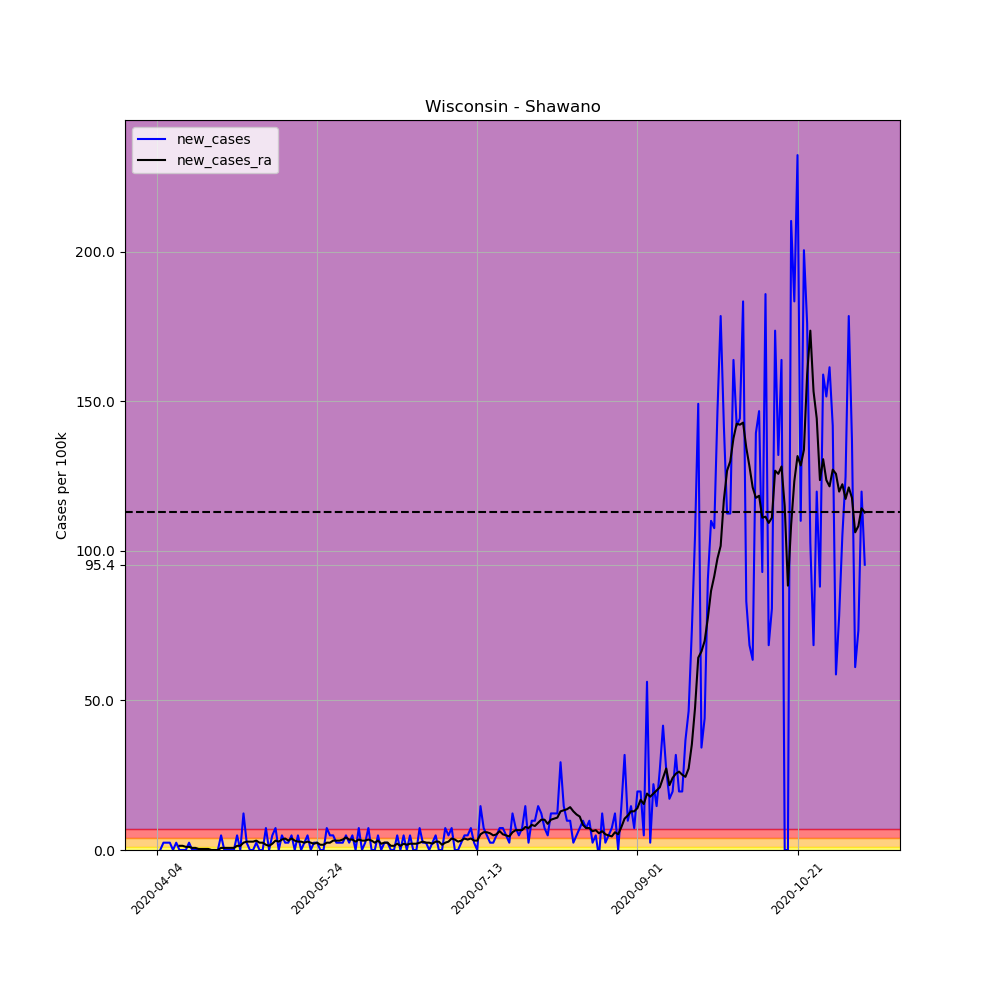

Source data for this figure (header and first rows):
, date, county, state, fips, cases, deaths, COUNTY, STNAME, CTYNAME, POPESTIMATE2019, per_100k, per_100k_ra, new_cases, new_cases_ra
556184, 2020-04-04, Shawano, Wisconsin, 55115, 1, 0, 115, Wisconsin, Shawano, 40899, 2.445, , , 
556185, 2020-04-05, Shawano, Wisconsin, 55115, 1, 0, 115, Wisconsin, Shawano, 40899, 2.445, , 0.0, 
556186, 2020-04-06, Shawano, Wisconsin, 55115, 2, 0, 115, Wisconsin, Shawano, 40899, 4.89, , 2.445, 
556187, 2020-04-07, Shawano, Wisconsin, 55115, 3, 0, 115, Wisconsin, Shawano, 40899, 7.335, , 2.445, 
556188, 2020-04-08, Shawano, Wisconsin, 55115, 4, 0, 115, Wisconsin, Shawano, 40899, 9.78, , 2.445, 
556189, 2020-04-09, Shawano, Wisconsin, 55115, 4, 0, 115, Wisconsin, Shawano, 40899, 9.78, , 0.0, 
556190, 2020-04-10, Shawano, Wisconsin, 55115, 5, 0, 115, Wisconsin, Shawano, 40899, 12.23, 6.986, 2.445, 
556191, 2020-04-11, Shawano, Wisconsin, 55115, 5, 0, 115, Wisconsin, Shawano, 40899, 12.23, 8.383, 0.0, 1.397
556192, 2020-04-12, Shawano, Wisconsin, 55115, 5, 0, 115, Wisconsin, Shawano, 40899, 12.23, 9.78, 0.0, 1.397
556193, 2020-04-13, Shawano, Wisconsin, 55115, 5, 0, 115, Wisconsin, Shawano, 40899, 12.23, 10.83, 0.0, 1.048
556194, 2020-04-14, Shawano, Wisconsin, 55115, 6, 0, 115, Wisconsin, Shawano, 40899, 14.67, 11.88, 2.445, 1.048
556195, 2020-04-15, Shawano, Wisconsin, 55115, 6, 0, 115, Wisconsin, Shawano, 40899, 14.67, 12.57, 0.0, 0.6986
556196, 2020-04-16, Shawano, Wisconsin, 55115, 6, 0, 115, Wisconsin, Shawano, 40899, 14.67, 13.27, 0.0, 0.6986
556197, 2020-04-17, Shawano, Wisconsin, 55115, 6, 0, 115, Wisconsin, Shawano, 40899, 14.67, 13.62, 0.0, 0.3493
556198, 2020-04-18, Shawano, Wisconsin, 55115, 6, 0, 115, Wisconsin, Shawano, 40899, 14.67, 13.97, 0.0, 0.3493
556199, 2020-04-19, Shawano, Wisconsin, 55115, 6, 0, 115, Wisconsin, Shawano, 40899, 14.67, 14.32, 0.0, 0.3493
556200, 2020-04-20, Shawano, Wisconsin, 55115, 6, 0, 115, Wisconsin, Shawano, 40899, 14.67, 14.67, 0.0, 0.3493
556201, 2020-04-21, Shawano, Wisconsin, 55115, 6, 0, 115, Wisconsin, Shawano, 40899, 14.67, 14.67, 0.0, 1.2688263138573217e-16
556202, 2020-04-22, Shawano, Wisconsin, 55115, 6, 0, 115, Wisconsin, Shawano, 40899, 14.67, 14.67, 0.0, 1.2688263138573217e-16
556203, 2020-04-23, Shawano, Wisconsin, 55115, 6, 0, 115, Wisconsin, Shawano, 40899, 14.67, 14.67, 0.0, 1.2688263138573217e-16
556204, 2020-04-24, Shawano, Wisconsin, 55115, 8, 0, 115, Wisconsin, Shawano, 40899, 19.56, 15.37, 4.89, 0.6986
556205, 2020-04-25, Shawano, Wisconsin, 55115, 8, 0, 115, Wisconsin, Shawano, 40899, 19.56, 16.07, 0.0, 0.6986
556206, 2020-04-26, Shawano, Wisconsin, 55115, 8, 0, 115, Wisconsin, Shawano, 40899, 19.56, 16.77, 0.0, 0.6986
556207, 2020-04-27, Shawano, Wisconsin, 55115, 8, 0, 115, Wisconsin, Shawano, 40899, 19.56, 17.46, 0.0, 0.6986
556208, 2020-04-28, Shawano, Wisconsin, 55115, 8, 0, 115, Wisconsin, Shawano, 40899, 19.56, 18.16, 0.0, 0.6986
556209, 2020-04-29, Shawano, Wisconsin, 55115, 10, 0, 115, Wisconsin, Shawano, 40899, 24.45, 19.56, 4.89, 1.397
556210, 2020-04-30, Shawano, Wisconsin, 55115, 10, 0, 115, Wisconsin, Shawano, 40899, 24.45, 20.96, 0.0, 1.397
556211, 2020-05-01, Shawano, Wisconsin, 55115, 15, 0, 115, Wisconsin, Shawano, 40899, 36.68, 23.4, 12.23, 2.445
556212, 2020-05-02, Shawano, Wisconsin, 55115, 16, 0, 115, Wisconsin, Shawano, 40899, 39.12, 26.2, 2.445, 2.794
556213, 2020-05-03, Shawano, Wisconsin, 55115, 16, 0, 115, Wisconsin, Shawano, 40899, 39.12, 28.99, 0.0, 2.794
556214, 2020-05-04, Shawano, Wisconsin, 55115, 16, 0, 115, Wisconsin, Shawano, 40899, 39.12, 31.79, 0.0, 2.794
556215, 2020-05-05, Shawano, Wisconsin, 55115, 17, 0, 115, Wisconsin, Shawano, 40899, 41.57, 34.93, 2.445, 3.144
556216, 2020-05-06, Shawano, Wisconsin, 55115, 17, 0, 115, Wisconsin, Shawano, 40899, 41.57, 37.37, 0.0, 2.445
556217, 2020-05-07, Shawano, Wisconsin, 55115, 17, 0, 115, Wisconsin, Shawano, 40899, 41.57, 39.82, 0.0, 2.445
556218, 2020-05-08, Shawano, Wisconsin, 55115, 20, 0, 115, Wisconsin, Shawano, 40899, 48.9, 41.57, 7.335, 1.746
556219, 2020-05-09, Shawano, Wisconsin, 55115, 20, 0, 115, Wisconsin, Shawano, 40899, 48.9, 42.96, 0.0, 1.397
556220, 2020-05-10, Shawano, Wisconsin, 55115, 22, 0, 115, Wisconsin, Shawano, 40899, 53.79, 45.06, 4.89, 2.096
556221, 2020-05-11, Shawano, Wisconsin, 55115, 25, 0, 115, Wisconsin, Shawano, 40899, 61.13, 48.2, 7.335, 3.144
556222, 2020-05-12, Shawano, Wisconsin, 55115, 25, 0, 115, Wisconsin, Shawano, 40899, 61.13, 51, 0.0, 2.794
556223, 2020-05-13, Shawano, Wisconsin, 55115, 27, 0, 115, Wisconsin, Shawano, 40899, 66.02, 54.49, 4.89, 3.493
556224, 2020-05-14, Shawano, Wisconsin, 55115, 28, 0, 115, Wisconsin, Shawano, 40899, 68.46, 58.33, 2.445, 3.842
556225, 2020-05-15, Shawano, Wisconsin, 55115, 29, 0, 115, Wisconsin, Shawano, 40899, 70.91, 61.48, 2.445, 3.144
556226, 2020-05-16, Shawano, Wisconsin, 55115, 31, 0, 115, Wisconsin, Shawano, 40899, 75.8, 65.32, 4.89, 3.842
556227, 2020-05-17, Shawano, Wisconsin, 55115, 31, 0, 115, Wisconsin, Shawano, 40899, 75.8, 68.46, 0.0, 3.144
556228, 2020-05-18, Shawano, Wisconsin, 55115, 33, 0, 115, Wisconsin, Shawano, 40899, 80.69, 71.26, 4.89, 2.794
556229, 2020-05-19, Shawano, Wisconsin, 55115, 33, 0, 115, Wisconsin, Shawano, 40899, 80.69, 74.05, 0.0, 2.794
556230, 2020-05-20, Shawano, Wisconsin, 55115, 34, 0, 115, Wisconsin, Shawano, 40899, 83.13, 76.5, 2.445, 2.445
556231, 2020-05-21, Shawano, Wisconsin, 55115, 36, 0, 115, Wisconsin, Shawano, 40899, 88.02, 79.29, 4.89, 2.794
556232, 2020-05-22, Shawano, Wisconsin, 55115, 36, 0, 115, Wisconsin, Shawano, 40899, 88.02, 81.73, 0.0, 2.445
556233, 2020-05-23, Shawano, Wisconsin, 55115, 37, 0, 115, Wisconsin, Shawano, 40899, 90.47, 83.83, 2.445, 2.096
556234, 2020-05-24, Shawano, Wisconsin, 55115, 38, 0, 115, Wisconsin, Shawano, 40899, 92.91, 86.28, 2.445, 2.445
556235, 2020-05-25, Shawano, Wisconsin, 55115, 38, 0, 115, Wisconsin, Shawano, 40899, 92.91, 88.02, 0.0, 1.746
556236, 2020-05-26, Shawano, Wisconsin, 55115, 38, 0, 115, Wisconsin, Shawano, 40899, 92.91, 89.77, 0.0, 1.746
556237, 2020-05-27, Shawano, Wisconsin, 55115, 41, 0, 115, Wisconsin, Shawano, 40899, 100.2, 92.21, 7.335, 2.445
556238, 2020-05-28, Shawano, Wisconsin, 55115, 43, 0, 115, Wisconsin, Shawano, 40899, 105.1, 94.66, 4.89, 2.445
556239, 2020-05-29, Shawano, Wisconsin, 55115, 45, 0, 115, Wisconsin, Shawano, 40899, 110, 97.8, 4.89, 3.144
556240, 2020-05-30, Shawano, Wisconsin, 55115, 46, 0, 115, Wisconsin, Shawano, 40899, 112.5, 100.9, 2.445, 3.144
556241, 2020-05-31, Shawano, Wisconsin, 55115, 47, 0, 115, Wisconsin, Shawano, 40899, 114.9, 104.1, 2.445, 3.144
556242, 2020-06-01, Shawano, Wisconsin, 55115, 48, 0, 115, Wisconsin, Shawano, 40899, 117.4, 107.6, 2.445, 3.493
556243, 2020-06-02, Shawano, Wisconsin, 55115, 50, 0, 115, Wisconsin, Shawano, 40899, 122.3, 111.8, 4.89, 4.192
... 162 more rows
